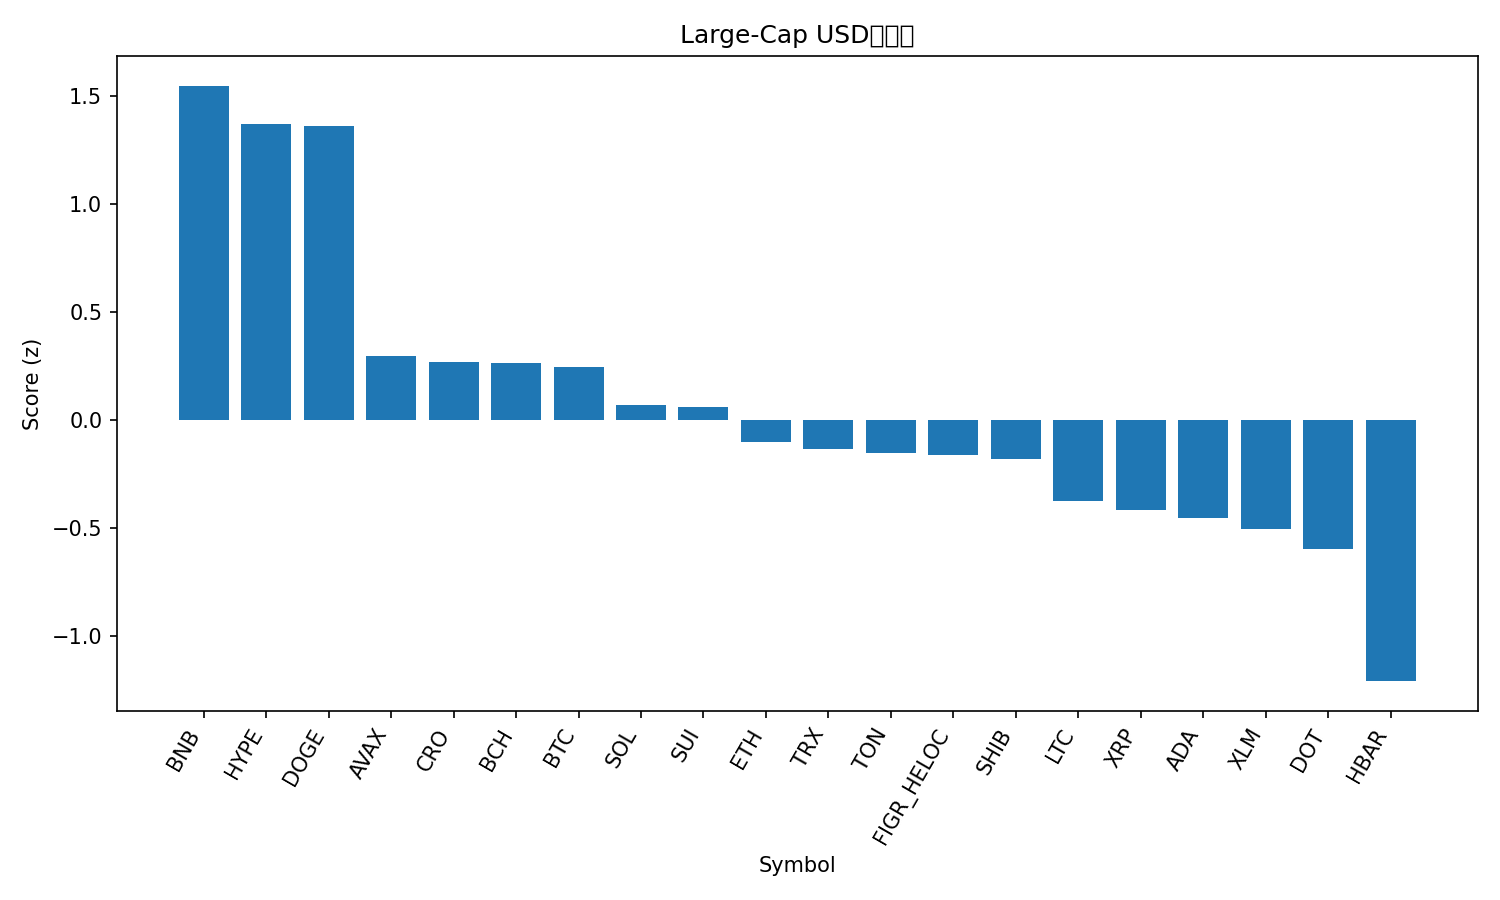

The table this chart was drawn from, first rows:
rank, name, symbol, price, pct_1h, pct_24h, pct_7d, pct_1h_vs_btc, pct_24h_vs_btc, pct_7d_vs_btc, market_cap_rank, market_cap, volume_usd, score
1, BNB, BNB, 955.5, 0.2797, 2.964, 8.097, 0.3275, 1.928, 4.361, 5, 133006922619, 2201432193, 1.547
2, Hyperliquid, HYPE, 54.98, 0.351, 3.208, -0.2204, 0.3987, 2.172, -3.956, 15, 14890428436, 524664880, 1.371
3, Dogecoin, DOGE, 0.2679, 0.4763, 0.6914, 10.95, 0.5241, -0.3444, 7.217, 8, 40445496143, 3811574142, 1.362
4, Avalanche, AVAX, 30.1, 0.318, -2.198, 12.62, 0.3658, -3.234, 8.885, 19, 12712303417, 859862165, 0.2959
5, Cronos, CRO, 0.23, 0.3933, 0.6249, -9.547, 0.4411, -0.4109, -13.28, 28, 8006767984, 41433779, 0.268
6, Bitcoin Cash, BCH, 601.5, -0.02032, 1.159, 3.423, 0.02747, 0.1235, -0.3126, 23, 11985272511, 391933274, 0.2647
7, Bitcoin, BTC, 116732, -0.04779, 1.036, 3.735, 0.0, 0.0, 0.0, 1, 2326274764974, 42915806609, 0.2483
8, Solana, SOL, 235.6, -0.04647, 0.08621, 6.75, 0.001321, -0.9496, 3.015, 6, 127976342857, 8014562758, 0.06815
9, Sui, SUI, 3.59, 0.02119, 0.4703, 1.7, 0.06898, -0.5655, -2.036, 18, 12807145645, 1173094823, 0.06098
10, Ethereum, ETH, 4506, -0.07081, -0.05111, 4.05, -0.02302, -1.087, 0.3145, 2, 543957308936, 32159443104, -0.1016
11, TRON, TRX, 0.3419, 0.1673, -1.055, 1.592, 0.2151, -2.091, -2.144, 10, 32379243021, 789155191, -0.1317
12, Toncoin, TON, 3.14, 0.1778, -1.107, 1.081, 0.2256, -2.143, -2.655, 30, 7996422842, 89281340, -0.1526
13, Figure Heloc, FIGR_HELOC, 0.9972, -9.024866213581972e-05, 0.1221, -0.01343, 0.0477, -0.9137, -3.749, 20, 12459483914, 24834640, -0.1589
14, Shiba Inu, SHIB, 1.305e-05, 0.0481, -0.3882, 0.908, 0.09589, -1.424, -2.827, 31, 7694683444, 184915164, -0.1811
15, Litecoin, LTC, 114.8, -0.1358, -0.03595, 1.631, -0.088, -1.072, -2.105, 27, 8768197323, 489489437, -0.3742
16, XRP, XRP, 3.02, -0.1098, -0.3259, 1.337, -0.06204, -1.362, -2.398, 3, 180165192858, 4280039068, -0.4175
17, Cardano, ADA, 0.8734, -0.1873, 0.383, -0.8472, -0.1395, -0.6528, -4.583, 11, 31900754764, 1585150977, -0.4517
18, Stellar, XLM, 0.3845, 0.05029, -1.66, 2.009, 0.09808, -2.696, -1.726, 21, 12254478532, 233739351, -0.5022
19, Polkadot, DOT, 4.19, -0.08979, -1.19, 2.437, -0.042, -2.225, -1.298, 34, 6379330165, 255454924, -0.5957
20, Hedera, HBAR, 0.2349, -0.4058, -1.121, 0.9984, -0.3581, -2.157, -2.737, 25, 9966823115, 187796259, -1.207
21, Chainlink, LINK, 23.28, -0.2905, -1.782, -0.7745, -0.2427, -2.818, -4.51, 13, 15793336683, 677445189, -1.273
